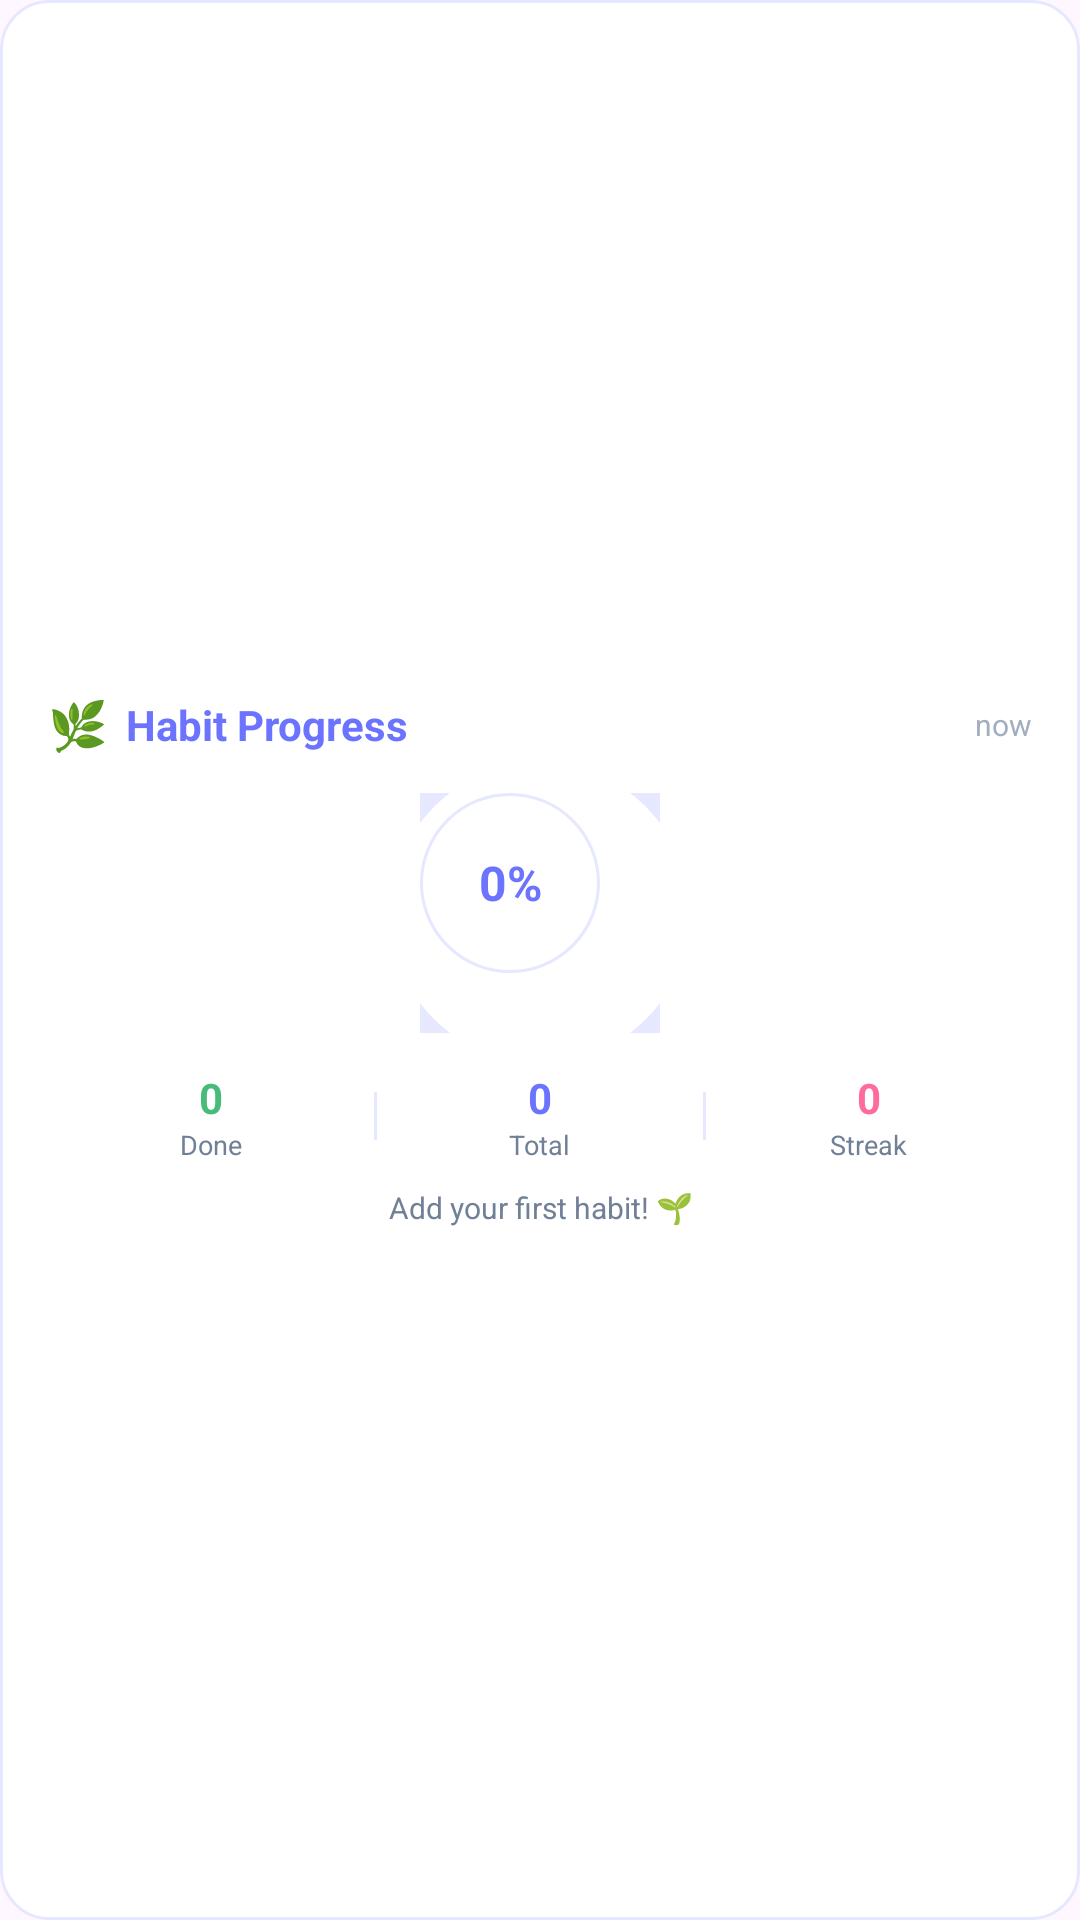

Here is an Android app screen rendered from its layout file. Give the layout XML and the strings, colors and styles it references.
<!-- AndroidManifest.xml: application theme Theme.Zen_Wellora -->
<!-- res/layout/widget_layout.xml -->
<?xml version="1.0" encoding="utf-8"?>
<LinearLayout xmlns:android="http://schemas.android.com/apk/res/android"
    android:id="@+id/widget_layout_root"
    android:layout_width="match_parent"
    android:layout_height="match_parent"
    android:background="@drawable/widget_background"
    android:padding="16dp"
    android:orientation="vertical"
    android:gravity="center"
    android:clickable="true"
    android:focusable="true">

    
    <LinearLayout
        android:layout_width="match_parent"
        android:layout_height="wrap_content"
        android:orientation="horizontal"
        android:gravity="center_vertical"
        android:layout_marginBottom="12dp">

        <TextView
            android:layout_width="wrap_content"
            android:layout_height="wrap_content"
            android:text="🌿"
            android:textSize="16sp"
            android:layout_marginEnd="6dp" />

        <TextView
            android:id="@+id/widget_title"
            android:layout_width="0dp"
            android:layout_height="wrap_content"
            android:layout_weight="1"
            android:text="Habit Progress"
            android:textColor="@color/primary"
            android:textSize="14sp"
            android:textStyle="bold"
            android:maxLines="1"
            android:ellipsize="end" />

        <TextView
            android:id="@+id/widget_time"
            android:layout_width="wrap_content"
            android:layout_height="wrap_content"
            android:text="now"
            android:textColor="@color/text_hint"
            android:textSize="10sp"
            android:maxLines="1" />

    </LinearLayout>

    
    <RelativeLayout
        android:layout_width="80dp"
        android:layout_height="80dp"
        android:layout_marginBottom="12dp"
        android:gravity="center">

        
        <ImageView
            android:layout_width="80dp"
            android:layout_height="80dp"
            android:src="@drawable/circle_progress_background" />

        
        <ImageView
            android:id="@+id/widget_progress_fill"
            android:layout_width="80dp"
            android:layout_height="80dp"
            android:rotation="-90"
            android:src="@drawable/circle_progress_fill" />

        
        <TextView
            android:id="@+id/widget_percentage"
            android:layout_width="60dp"
            android:layout_height="60dp"
            android:gravity="center"
            android:background="@drawable/circle_inner_background"
            android:text="0%"
            android:textSize="16sp"
            android:textStyle="bold"
            android:textColor="@color/primary"
            android:maxLines="1" />

    </RelativeLayout>

    
    <LinearLayout
        android:layout_width="match_parent"
        android:layout_height="wrap_content"
        android:orientation="horizontal"
        android:gravity="center"
        android:layout_marginBottom="8dp">

        <LinearLayout
            android:layout_width="0dp"
            android:layout_height="wrap_content"
            android:layout_weight="1"
            android:orientation="vertical"
            android:gravity="center">

            <TextView
                android:id="@+id/widget_completed"
                android:layout_width="wrap_content"
                android:layout_height="wrap_content"
                android:text="0"
                android:textColor="@color/success"
                android:textSize="14sp"
                android:textStyle="bold"
                android:maxLines="1" />

            <TextView
                android:layout_width="wrap_content"
                android:layout_height="wrap_content"
                android:text="Done"
                android:textColor="@color/text_secondary"
                android:textSize="9sp"
                android:maxLines="1" />

        </LinearLayout>

        <View
            android:layout_width="1dp"
            android:layout_height="16dp"
            android:background="@color/primary_light" />

        <LinearLayout
            android:layout_width="0dp"
            android:layout_height="wrap_content"
            android:layout_weight="1"
            android:orientation="vertical"
            android:gravity="center">

            <TextView
                android:id="@+id/widget_total"
                android:layout_width="wrap_content"
                android:layout_height="wrap_content"
                android:text="0"
                android:textSize="14sp"
                android:textStyle="bold"
                android:textColor="@color/primary"
                android:maxLines="1" />

            <TextView
                android:layout_width="wrap_content"
                android:layout_height="wrap_content"
                android:text="Total"
                android:textColor="@color/text_secondary"
                android:textSize="9sp"
                android:maxLines="1" />

        </LinearLayout>

        <View
            android:layout_width="1dp"
            android:layout_height="16dp"
            android:background="@color/primary_light" />

        <LinearLayout
            android:layout_width="0dp"
            android:layout_height="wrap_content"
            android:layout_weight="1"
            android:orientation="vertical"
            android:gravity="center">

            <TextView
                android:id="@+id/widget_streak"
                android:layout_width="wrap_content"
                android:layout_height="wrap_content"
                android:text="0"
                android:textColor="@color/accent"
                android:textSize="14sp"
                android:textStyle="bold"
                android:maxLines="1" />

            <TextView
                android:layout_width="wrap_content"
                android:layout_height="wrap_content"
                android:text="Streak"
                android:textColor="@color/text_secondary"
                android:textSize="9sp"
                android:maxLines="1" />

        </LinearLayout>

    </LinearLayout>

    
    <TextView
        android:id="@+id/widget_message"
        android:layout_width="match_parent"
        android:layout_height="wrap_content"
        android:text="Add your first habit! 🌱"
        android:textColor="@color/text_secondary"
        android:textSize="10sp"
        android:maxLines="2"
        android:ellipsize="end"
        android:gravity="center"
        android:lineSpacingExtra="1dp" />

</LinearLayout>
<!-- resources referenced by this layout -->
<resources>
  <color name="accent" tools:ignore="DuplicateDefinition">#FF6B9D</color>
  <color name="primary" tools:ignore="DuplicateDefinition">#6B73FF</color>
  <color name="primary_light" tools:ignore="DuplicateDefinition">#E6E8FF</color>
  <color name="success">#48BB78</color>
  <color name="text_hint">#A0AEC0</color>
  <color name="text_secondary" tools:ignore="DuplicateDefinition">#718096</color>
  <!-- drawable circle_inner_background (drawable) -->
  <?xml version="1.0" encoding="utf-8"?>
  <shape xmlns:android="http://schemas.android.com/apk/res/android"
      android:shape="oval">
      <solid android:color="@color/white" />
      <stroke
          android:width="1dp"
          android:color="@color/primary_light" />
  </shape>
  <!-- drawable circle_progress_background (drawable) -->
  <?xml version="1.0" encoding="utf-8"?>
  <shape xmlns:android="http://schemas.android.com/apk/res/android"
      android:shape="ring"
      android:innerRadius="50dp"
      android:thickness="8dp"
      android:useLevel="false">
      <solid android:color="@color/primary_light" />
  </shape>
  <!-- drawable circle_progress_fill (drawable) -->
  <?xml version="1.0" encoding="utf-8"?>
  <shape xmlns:android="http://schemas.android.com/apk/res/android"
      android:shape="ring"
      android:innerRadius="50dp"
      android:thickness="8dp"
      android:useLevel="true">
      <solid android:color="@color/accent" />
  </shape>
  <!-- drawable widget_background (drawable) -->
  <?xml version="1.0" encoding="utf-8"?>
  <shape xmlns:android="http://schemas.android.com/apk/res/android"
      android:shape="rectangle">
      <solid android:color="@color/white" />
      <stroke
          android:width="1dp"
          android:color="@color/primary_light" />
      <corners android:radius="16dp" />
  </shape>
  <style name="Theme.Zen_Wellora" parent="Base.Theme.Zen_Wellora" />
  <color name="white" tools:ignore="DuplicateDefinition">#FFFFFF</color>
  <style name="Base.Theme.Zen_Wellora" parent="Theme.Material3.DayNight.NoActionBar">
          
          <item name="colorPrimary">@color/primary</item>
          <item name="colorOnPrimary">@color/white</item>
          <item name="colorSecondary">@color/accent</item>
          <item name="colorOnSecondary">@color/white</item>
          <item name="colorSurface">@color/white</item>
          <item name="colorOnSurface">@color/text_primary</item>
          <item name="colorError">@color/error</item>
          <item name="colorOnError">@color/white</item>
          
          
          <item name="android:statusBarColor">@color/primary</item>
          <item name="android:windowLightStatusBar">true</item>
          
          
          <item name="android:navigationBarColor">@color/white</item>
          <item name="android:windowLightNavigationBar">true</item>
      </style>
  <color name="text_primary" tools:ignore="DuplicateDefinition">#2D3748</color>
  <color name="error">#F56565</color>
</resources>
